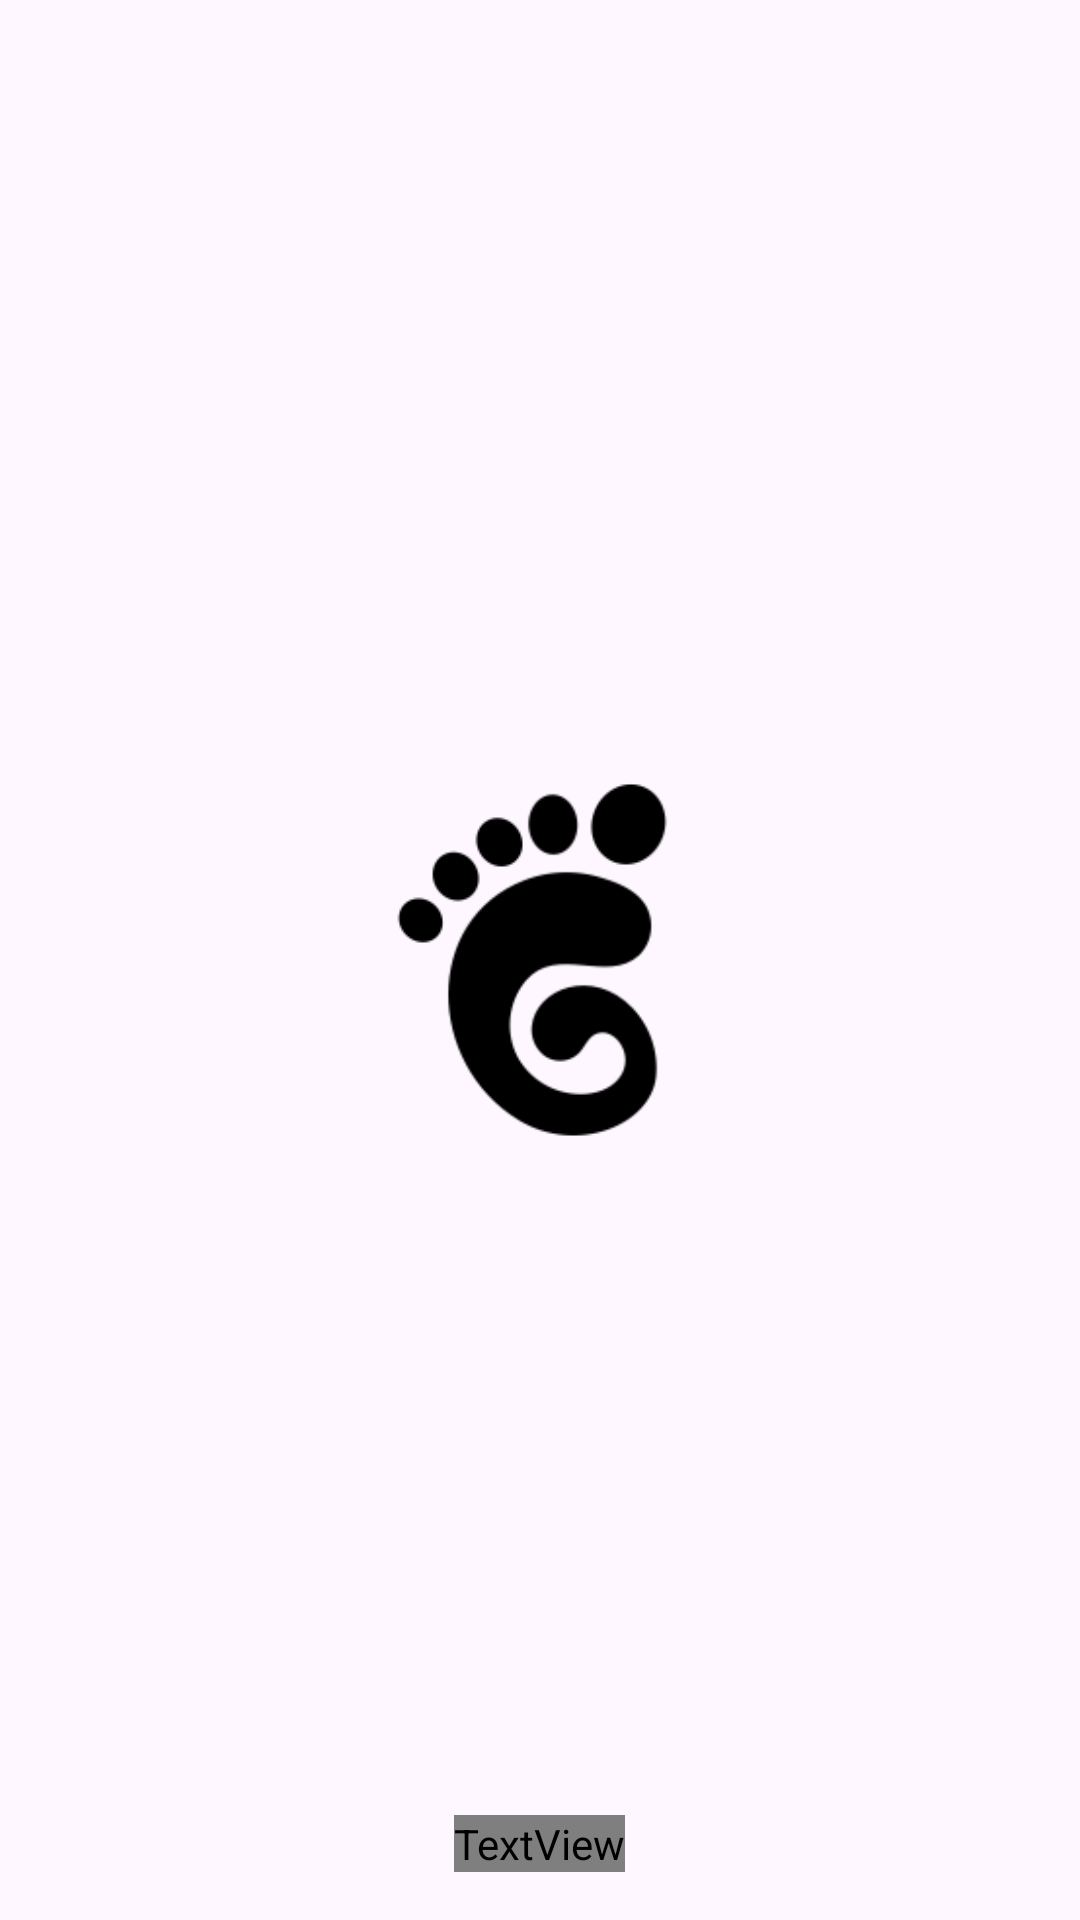

Layout XML and referenced resources for this Android screen:
<!-- AndroidManifest.xml: application theme Theme.Tourisme -->
<!-- res/layout/activity_splash_screen.xml -->
<?xml version="1.0" encoding="utf-8"?>
<RelativeLayout xmlns:android="http://schemas.android.com/apk/res/android"
    xmlns:app="http://schemas.android.com/apk/res-auto"
    xmlns:tools="http://schemas.android.com/tools"
    android:layout_width="match_parent"
    android:layout_height="match_parent"
    android:background="@drawable/background"
    android:backgroundTint="#30FFFFFF"
    android:backgroundTintMode="src_over"
    tools:context=".vue.SplashScreenActivity">

    <ImageView
        android:id="@+id/img_logo"
        android:layout_width="130dp"
        android:layout_height="130dp"
        android:src="@drawable/andao"
        android:layout_centerInParent="true" />

    <TextView
        android:id="@+id/textView"
        android:layout_width="wrap_content"
        android:layout_height="wrap_content"
        android:layout_below="@+id/img_logo"
        android:layout_centerInParent="true"
        android:fontFamily="@font/caesar_dressing"
        android:text="ANDAO"
        android:textColor="#000000"
        android:textSize="34sp"
        android:translationY="220dp" />

</RelativeLayout>
<!-- resources referenced by this layout -->
<resources>
  <!-- drawable andao: png bitmap (drawable, 4855 bytes) -->
  <style name="Theme.Tourisme" parent="Base.Theme.Tourisme" />
  <style name="Base.Theme.Tourisme" parent="Theme.Material3.Light.NoActionBar">
          
          <item name="colorPrimary">@color/nude</item>
          
  
      </style>
  <color name="nude">#FDCB98</color>
</resources>
